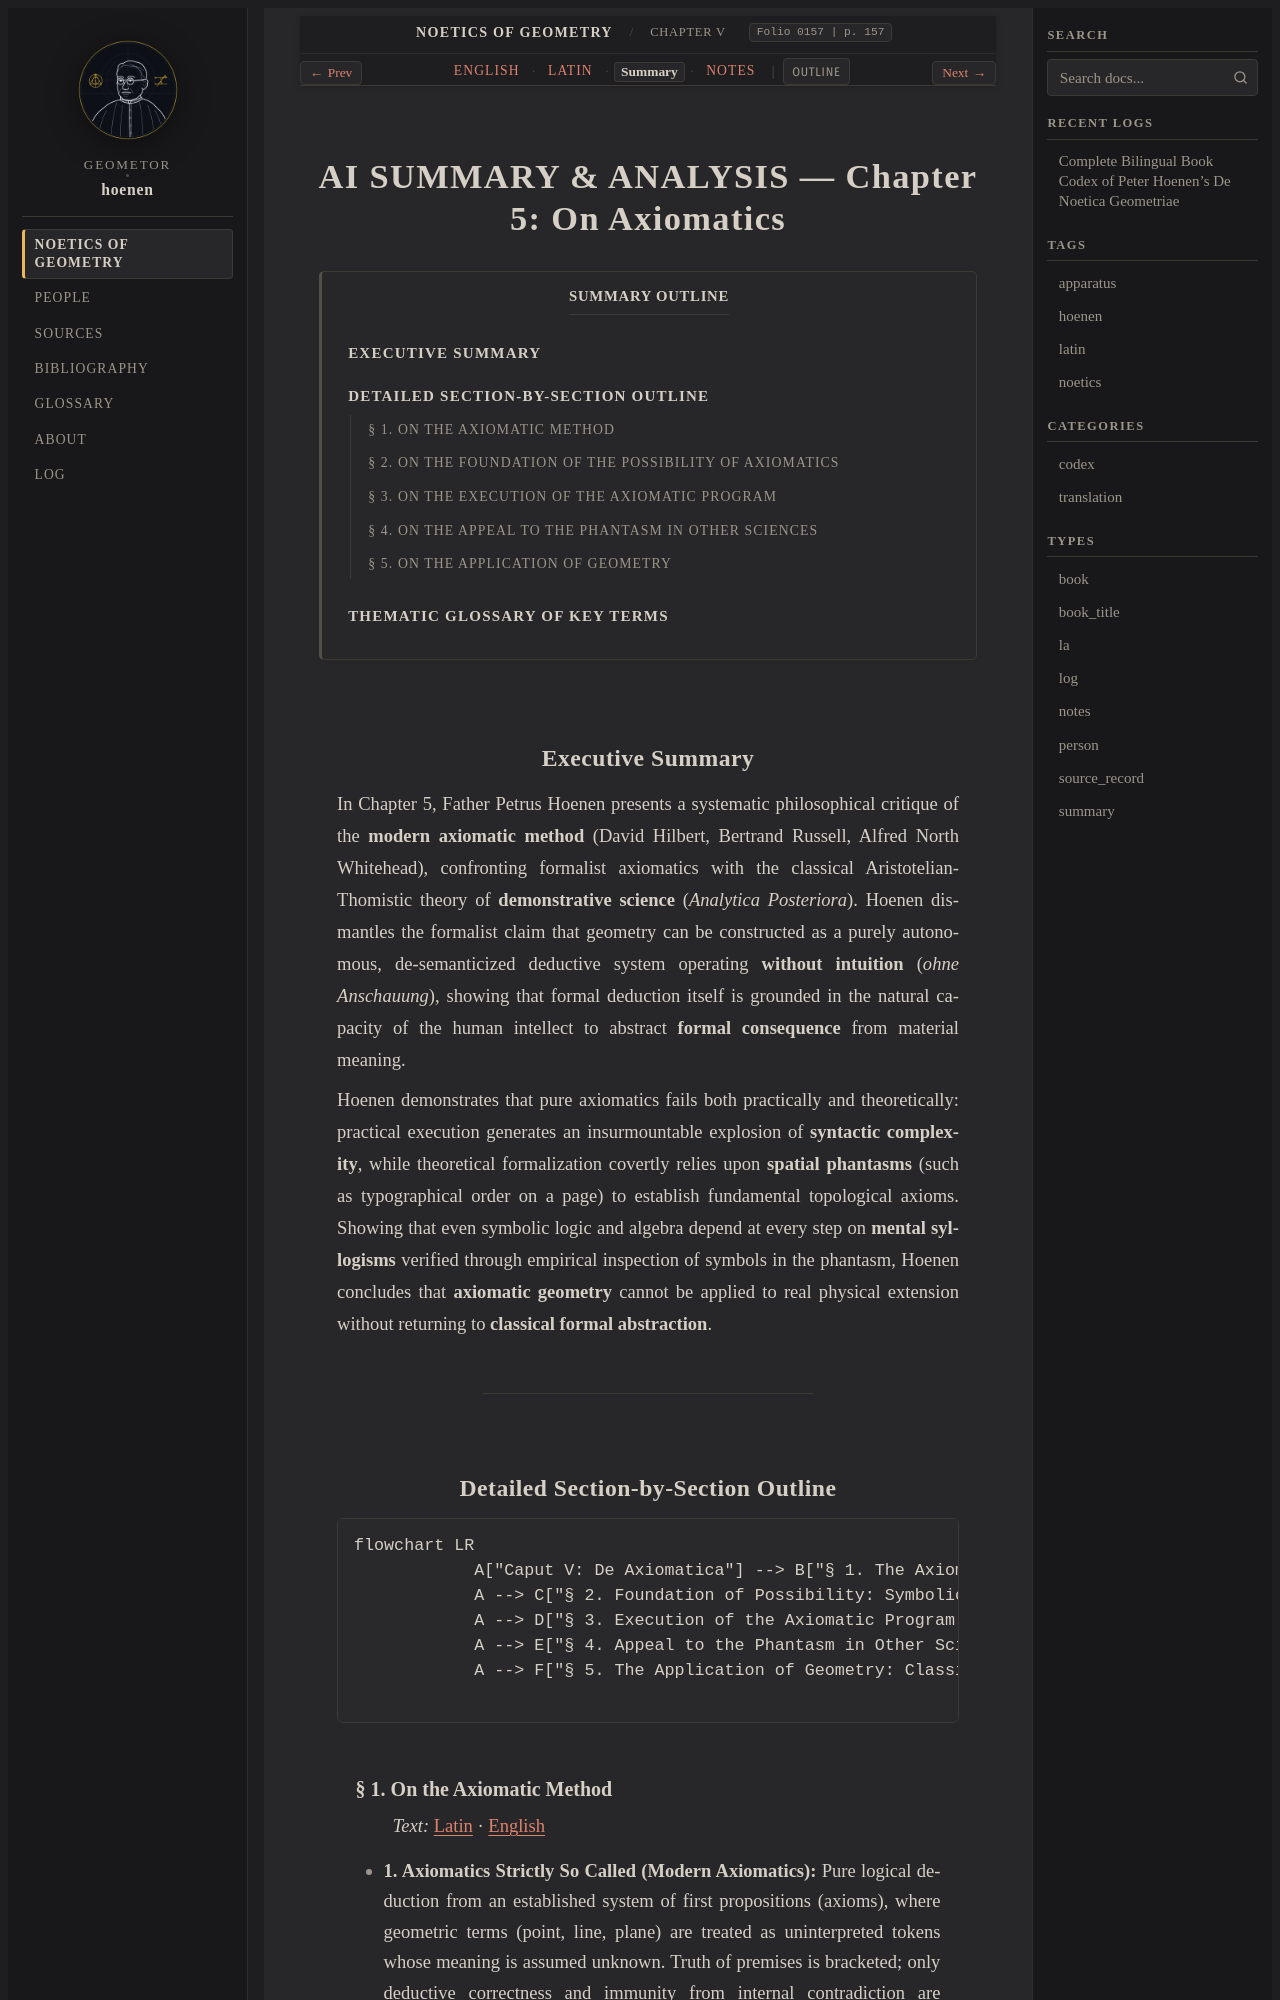

repository: geometor/hoenen · page: de_noetica_geometriae/caput-5/summary.html · generator: sphinx

:type: summary
:layout: book
:lang: en
:folio: 0157
:page: 157

.. _caput-5-summary:

AI SUMMARY & ANALYSIS — Chapter 5: On Axiomatics
================================================

.. contents:: Summary Outline
   :local:
   :depth: 3
   :backlinks: none

.. folio:: 0157
   :page: 157

Executive Summary
-----------------

In Chapter 5, Father Petrus Hoenen presents a systematic philosophical critique of the **modern axiomatic method** (David Hilbert, Bertrand Russell, Alfred North Whitehead), confronting formalist axiomatics with the classical Aristotelian-Thomistic theory of **demonstrative science** (*Analytica Posteriora*). Hoenen dismantles the formalist claim that geometry can be constructed as a purely autonomous, de-semanticized deductive system operating **without intuition** (*ohne Anschauung*), showing that formal deduction itself is grounded in the natural capacity of the human intellect to abstract **formal consequence** from material meaning.

Hoenen demonstrates that pure axiomatics fails both practically and theoretically: practical execution generates an insurmountable explosion of **syntactic complexity**, while theoretical formalization covertly relies upon **spatial phantasms** (such as typographical order on a page) to establish fundamental topological axioms. Showing that even symbolic logic and algebra depend at every step on **mental syllogisms** verified through empirical inspection of symbols in the phantasm, Hoenen concludes that **axiomatic geometry** cannot be applied to real physical extension without returning to **classical formal abstraction**.

----

Detailed Section-by-Section Outline
-----------------------------------

.. code-block:: text

   flowchart LR
       A["Caput V: De Axiomatica"] --> B["§ 1. The Axiomatic Method: Modern, Aristotelian, Semi-Axiomatic"]
       A --> C["§ 2. Foundation of Possibility: Symbolic Abstraction & Mental Syllogism"]
       A --> D["§ 3. Execution of the Axiomatic Program: Practical & Theoretical Limits"]
       A --> E["§ 4. Appeal to the Phantasm in Other Sciences: Arithmetic, Logistics, Disputation"]
       A --> F["§ 5. The Application of Geometry: Classical vs. Axiomatic to Physical Extension"]
